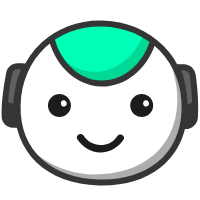
t = 0.00 s
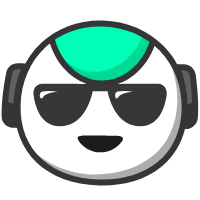
t = 0.99 s
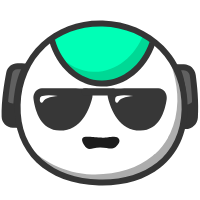
t = 2.04 s
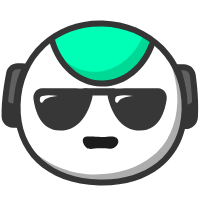
t = 3.03 s
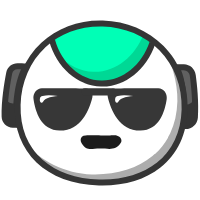
t = 4.04 s
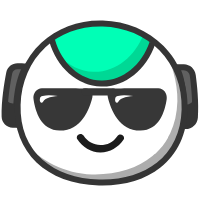
t = 5.04 s

The animated SVG that drew these frames (rendered in a browser with its animation timeline set to each time). Animation: 5 SMIL elements (animate=2,animateMotion=1,animateTransform=2); one cycle of 5.04 s, repeats indefinitely.

<svg xmlns="http://www.w3.org/2000/svg" xmlns:xlink="http://www.w3.org/1999/xlink" preserveAspectRatio="xMidYMid meet" width="200" height="200" viewBox="0 0 200 200" style="width:100%;height:100%"><defs><animateMotion repeatCount="indefinite" dur="5.04s" begin="0s" xlink:href="#_R_G_L_1_G" fill="freeze" keyTimes="0;0.1269841;0.1587302;0.2063492;1" path="M100.11 69.47 C100.11,69.47 100.11,69.47 100.11,69.47 C100.11,69.47 100.11,64.47 100.11,64.47 C100.11,64.47 100.11,109.47 100.11,109.47 C100.11,109.47 100.11,109.47 100.11,109.47 " keyPoints="0;0;0.1;1;1" keySplines="0.333 0 0.667 1;0.333 0 0.667 1;0.333 0 0.667 1;0 0 0 0" calcMode="spline"/><animateTransform repeatCount="indefinite" dur="5.04s" begin="0s" xlink:href="#_R_G_L_1_G" fill="freeze" attributeName="transform" from="0 0" to="1 1" type="scale" additive="sum" keyTimes="0;0.047619;0.0952381;0.1269841;1" values="0 0;0 0;1.1 1.1;1 1;1 1" keySplines="0.167 0.167 0.667 1;0.167 0.167 0.667 1;0.333 0 0.667 1;0 0 0 0" calcMode="spline"/><animateTransform repeatCount="indefinite" dur="5.04s" begin="0s" xlink:href="#_R_G_L_1_G" fill="freeze" attributeName="transform" from="-67.652 -21.517" to="-67.652 -21.517" type="translate" additive="sum" keyTimes="0;0.9603175;1" values="-67.652 -21.517;-67.652 -21.517;-67.652 -21.517" keySplines="0 0 1 1;0 0 0 0" calcMode="spline"/><animate repeatCount="indefinite" dur="5.04s" begin="0s" xlink:href="#_R_G_L_0_G_D_0_P_0" fill="freeze" attributeName="d" attributeType="XML" from="M42.64 4.74 C38.57,10.81 32.08,13.74 25.64,13.61 C19.19,13.49 12.79,10.31 8.92,4.15 C6.47,0.25 0.25,3.85 2.72,7.78 C7.66,15.63 16.23,20.9 25.62,21.01 C35.03,21.13 43.66,16.09 48.84,8.37 C51.42,4.52 45.2,0.92 42.64,4.74z " to="M42.64 4.74 C38.57,10.81 32.08,13.74 25.64,13.61 C19.19,13.49 12.79,10.31 8.92,4.15 C6.47,0.25 0.25,3.85 2.72,7.78 C7.66,15.63 16.23,20.9 25.62,21.01 C35.03,21.13 43.66,16.09 48.84,8.37 C51.42,4.52 45.2,0.92 42.64,4.74z " keyTimes="0;0.1507937;0.186381;0.2279127;0.2684365;0.3020556;0.3356667;0.3692778;0.4028968;0.4365079;0.470119;0.5037381;0.535373;0.5714286;0.6119524;0.6455714;0.6791825;0.7127937;0.7464127;0.7800238;0.8136429;0.847254;0.8788889;0.9365079;1" values="M42.64 4.74 C38.57,10.81 32.08,13.74 25.64,13.61 C19.19,13.49 12.79,10.31 8.92,4.15 C6.47,0.25 0.25,3.85 2.72,7.78 C7.66,15.63 16.23,20.9 25.62,21.01 C35.03,21.13 43.66,16.09 48.84,8.37 C51.42,4.52 45.2,0.92 42.64,4.74z ;M42.64 4.74 C38.57,10.81 32.08,13.74 25.64,13.61 C19.19,13.49 12.79,10.31 8.92,4.15 C6.47,0.25 0.25,3.85 2.72,7.78 C7.66,15.63 16.23,20.9 25.62,21.01 C35.03,21.13 43.66,16.09 48.84,8.37 C51.42,4.52 45.2,0.92 42.64,4.74z ;M42.64 4.37 C37.13,4.4 31.83,4.48 25.39,4.36 C18.94,4.24 16.5,4.15 8.92,4.15 C4.31,4.16 0.25,3.85 2.72,7.78 C7.66,15.63 16.23,20.9 25.62,21.01 C35.03,21.13 43.66,16.09 48.84,8.37 C51.42,4.52 47.24,4.34 42.64,4.37z ;M34.31 3.34 C32.63,2.73 29.37,2.2 26.47,2.08 C23.57,1.95 18.8,2.56 15.56,3.66 C12.32,4.77 7.39,6.71 7.9,11.52 C8.42,16.33 16.29,19.78 25.67,19.9 C35.09,20.01 42.88,16.26 42.91,11.92 C42.95,7.58 35.98,3.94 34.31,3.34z ;M39.38 5.5 C33.87,5.53 32.46,6.74 26.01,6.61 C19.57,6.49 18.75,5.65 11.18,5.66 C6.56,5.66 7.14,9.36 9.61,13.29 C14.54,21.14 16.35,15.64 25.74,15.76 C35.16,15.87 38.15,20.22 43.33,12.5 C45.91,8.65 43.98,5.47 39.38,5.5z ;M40.71 1.07 C35.2,1.1 40.24,0.2 26.76,-0.4 C13.27,-1 18.05,1.17 10.47,1.17 C5.86,1.17 0.48,6.09 2.95,10.02 C7.89,17.87 16.32,19.16 25.7,19.27 C35.12,19.39 45.5,17.8 50.68,10.09 C53.26,6.24 45.32,1.04 40.71,1.07z ;M39.38 5.5 C33.87,5.53 32.46,6.74 26.01,6.61 C19.57,6.49 18.75,5.65 11.18,5.66 C6.56,5.66 7.14,9.36 9.61,13.29 C14.54,21.14 16.35,15.64 25.74,15.76 C35.16,15.87 38.15,20.22 43.33,12.5 C45.91,8.65 43.98,5.47 39.38,5.5z ;M40.71 1.07 C35.2,1.1 40.24,0.2 26.76,-0.4 C13.27,-1 18.05,1.17 10.47,1.17 C5.86,1.17 0.48,6.09 2.95,10.02 C7.89,17.87 16.32,19.16 25.7,19.27 C35.12,19.39 45.5,17.8 50.68,10.09 C53.26,6.24 45.32,1.04 40.71,1.07z ;M39.38 5.5 C33.87,5.53 32.46,6.74 26.01,6.61 C19.57,6.49 18.75,5.65 11.18,5.66 C6.56,5.66 7.14,9.36 9.61,13.29 C14.54,21.14 16.35,15.64 25.74,15.76 C35.16,15.87 38.15,20.22 43.33,12.5 C45.91,8.65 43.98,5.47 39.38,5.5z ;M40.71 1.07 C35.2,1.1 40.24,0.2 26.76,-0.4 C13.27,-1 18.05,1.17 10.47,1.17 C5.86,1.17 0.48,6.09 2.95,10.02 C7.89,17.87 16.32,19.16 25.7,19.27 C35.12,19.39 45.5,17.8 50.68,10.09 C53.26,6.24 45.32,1.04 40.71,1.07z ;M39.38 5.5 C33.87,5.53 32.46,6.74 26.01,6.61 C19.57,6.49 18.75,5.65 11.18,5.66 C6.56,5.66 7.14,9.36 9.61,13.29 C14.54,21.14 16.35,15.64 25.74,15.76 C35.16,15.87 38.15,20.22 43.33,12.5 C45.91,8.65 43.98,5.47 39.38,5.5z ;M40.71 1.07 C35.2,1.1 40.24,0.2 26.76,-0.4 C13.27,-1 18.05,1.17 10.47,1.17 C5.86,1.17 0.48,6.09 2.95,10.02 C7.89,17.87 16.32,19.16 25.7,19.27 C35.12,19.39 45.5,17.8 50.68,10.09 C53.26,6.24 45.32,1.04 40.71,1.07z ;M42.64 4.37 C37.13,4.4 31.83,4.48 25.39,4.36 C18.94,4.24 16.5,4.15 8.92,4.15 C4.31,4.16 0.25,3.85 2.72,7.78 C7.66,15.63 16.23,20.9 25.62,21.01 C35.03,21.13 43.66,16.09 48.84,8.37 C51.42,4.52 47.24,4.34 42.64,4.37z ;M34.31 3.34 C32.63,2.73 29.37,2.2 26.47,2.08 C23.57,1.95 18.8,2.56 15.56,3.66 C12.32,4.77 7.39,6.71 7.9,11.52 C8.42,16.33 16.29,19.78 25.67,19.9 C35.09,20.01 42.88,16.26 42.91,11.92 C42.95,7.58 35.98,3.94 34.31,3.34z ;M39.38 5.5 C33.87,5.53 32.46,6.74 26.01,6.61 C19.57,6.49 18.75,5.65 11.18,5.66 C6.56,5.66 7.14,9.36 9.61,13.29 C14.54,21.14 16.35,15.64 25.74,15.76 C35.16,15.87 38.15,20.22 43.33,12.5 C45.91,8.65 43.98,5.47 39.38,5.5z ;M40.71 1.07 C35.2,1.1 40.24,0.2 26.76,-0.4 C13.27,-1 18.05,1.17 10.47,1.17 C5.86,1.17 0.48,6.09 2.95,10.02 C7.89,17.87 16.32,19.16 25.7,19.27 C35.12,19.39 45.5,17.8 50.68,10.09 C53.26,6.24 45.32,1.04 40.71,1.07z ;M39.38 5.5 C33.87,5.53 32.46,6.74 26.01,6.61 C19.57,6.49 18.75,5.65 11.18,5.66 C6.56,5.66 7.14,9.36 9.61,13.29 C14.54,21.14 16.35,15.64 25.74,15.76 C35.16,15.87 38.15,20.22 43.33,12.5 C45.91,8.65 43.98,5.47 39.38,5.5z ;M40.71 1.07 C35.2,1.1 40.24,0.2 26.76,-0.4 C13.27,-1 18.05,1.17 10.47,1.17 C5.86,1.17 0.48,6.09 2.95,10.02 C7.89,17.87 16.32,19.16 25.7,19.27 C35.12,19.39 45.5,17.8 50.68,10.09 C53.26,6.24 45.32,1.04 40.71,1.07z ;M39.38 5.5 C33.87,5.53 32.46,6.74 26.01,6.61 C19.57,6.49 18.75,5.65 11.18,5.66 C6.56,5.66 7.14,9.36 9.61,13.29 C14.54,21.14 16.35,15.64 25.74,15.76 C35.16,15.87 38.15,20.22 43.33,12.5 C45.91,8.65 43.98,5.47 39.38,5.5z ;M40.71 1.07 C35.2,1.1 40.24,0.2 26.76,-0.4 C13.27,-1 18.05,1.17 10.47,1.17 C5.86,1.17 0.48,6.09 2.95,10.02 C7.89,17.87 16.32,19.16 25.7,19.27 C35.12,19.39 45.5,17.8 50.68,10.09 C53.26,6.24 45.32,1.04 40.71,1.07z ;M39.38 5.5 C33.87,5.53 32.46,6.74 26.01,6.61 C19.57,6.49 18.75,5.65 11.18,5.66 C6.56,5.66 7.14,9.36 9.61,13.29 C14.54,21.14 16.35,15.64 25.74,15.76 C35.16,15.87 38.15,20.22 43.33,12.5 C45.91,8.65 43.98,5.47 39.38,5.5z ;M40.71 1.07 C35.2,1.1 40.24,0.2 26.76,-0.4 C13.27,-1 18.05,1.17 10.47,1.17 C5.86,1.17 0.48,6.09 2.95,10.02 C7.89,17.87 16.32,19.16 25.7,19.27 C35.12,19.39 45.5,17.8 50.68,10.09 C53.26,6.24 45.32,1.04 40.71,1.07z ;M42.64 4.37 C37.13,4.4 31.83,4.48 25.39,4.36 C18.94,4.24 16.5,4.15 8.92,4.15 C4.31,4.16 0.25,3.85 2.72,7.78 C7.66,15.63 16.23,20.9 25.62,21.01 C35.03,21.13 43.66,16.09 48.84,8.37 C51.42,4.52 47.24,4.34 42.64,4.37z ;M42.64 4.74 C38.57,10.81 32.08,13.74 25.64,13.61 C19.19,13.49 12.79,10.31 8.92,4.15 C6.47,0.25 0.25,3.85 2.72,7.78 C7.66,15.63 16.23,20.9 25.62,21.01 C35.03,21.13 43.66,16.09 48.84,8.37 C51.42,4.52 45.2,0.92 42.64,4.74z ;M42.64 4.74 C38.57,10.81 32.08,13.74 25.64,13.61 C19.19,13.49 12.79,10.31 8.92,4.15 C6.47,0.25 0.25,3.85 2.72,7.78 C7.66,15.63 16.23,20.9 25.62,21.01 C35.03,21.13 43.66,16.09 48.84,8.37 C51.42,4.52 45.2,0.92 42.64,4.74z " keySplines="0.333 0 0.667 1;0.333 0 0.667 1;0.167 0 0.833 0.777;0.167 0.223 0.833 0.777;0.167 0.223 0.833 0.777;0.167 0.223 0.833 0.777;0.167 0.223 0.833 0.777;0.167 0.223 0.833 0.777;0.167 0.223 0.833 0.777;0.167 0.223 0.833 0.777;0.167 0.223 0.833 0.777;0.167 0.223 0.667 1;0.167 0 0.833 0.777;0.167 0.223 0.833 0.777;0.167 0.223 0.833 0.777;0.167 0.223 0.833 0.777;0.167 0.223 0.833 0.777;0.167 0.223 0.833 0.777;0.167 0.223 0.833 0.777;0.167 0.223 0.833 0.777;0.167 0.223 0.833 0.777;0.167 0.223 0.667 1;0.167 0 0.667 1;0 0 0 0" calcMode="spline"/><animate attributeType="XML" attributeName="opacity" dur="5s" from="0" to="1" xlink:href="#time_group"/></defs><g id="_R_G"><g id="_R_G_L_8_G_N_2_T_0" transform=" translate(95, 100) translate(0, 0)"><g id="_R_G_L_8_G" transform=" translate(5.102, -3.876) translate(-99.135, -33.19)"><path id="_R_G_L_8_G_D_0_P_0" fill="#606060" fill-opacity="1" fill-rule="nonzero" d=" M175.5 4.23 C175.5,4.23 182.88,4.44 182.88,4.44 C187.41,4.56 191.18,7.94 191.8,12.43 C193.13,22.24 195,39.65 193.92,54.52 C193.57,59.47 189.38,63.26 184.42,63.13 C184.42,63.13 181.69,63.05 181.69,63.05 C181.69,63.05 186.74,26.85 175.5,4.23z "/><path id="_R_G_L_8_G_D_1_P_0" fill="#353535" fill-opacity="1" fill-rule="nonzero" d=" M184.69 66.13 C184.57,66.13 184.46,66.13 184.34,66.13 C184.34,66.13 178.26,65.96 178.26,65.96 C178.26,65.96 178.72,62.64 178.72,62.64 C178.77,62.28 183.51,27.08 172.81,5.57 C172.81,5.57 170.59,1.1 170.59,1.1 C170.59,1.1 182.96,1.44 182.96,1.44 C188.99,1.6 193.96,6.06 194.77,12.02 C196.05,21.39 198.02,39.4 196.91,54.74 C196.45,61.19 191.11,66.13 184.69,66.13z  M180.15 7.36 C187.55,26.35 185.95,51.18 185.05,60.12 C188.17,59.94 190.7,57.48 190.93,54.31 C192,39.52 190.07,21.99 188.83,12.85 C188.41,9.81 185.86,7.52 182.8,7.44 C182.8,7.44 180.15,7.36 180.15,7.36z "/><path id="_R_G_L_8_G_D_2_P_0" fill="#606060" fill-opacity="1" fill-rule="nonzero" d=" M24.82 3.61 C24.82,3.61 16.7,3.39 16.7,3.39 C12.6,3.27 9.02,6.14 8.24,10.17 C6.32,19.96 3.26,38.3 3.66,53.81 C3.78,58.14 7.49,61.78 11.82,61.9 C11.82,61.9 15.39,62 15.39,62 C15.39,62 12.34,25.57 24.82,3.61z "/><path id="_R_G_L_8_G_D_3_P_0" fill="#353535" fill-opacity="1" fill-rule="nonzero" d=" M18.65 65.09 C18.65,65.09 11.74,64.9 11.74,64.9 C5.69,64.73 0.82,59.9 0.66,53.89 C0.25,38.03 3.39,19.33 5.29,9.6 C6.37,4.11 11.21,0.25 16.79,0.39 C16.79,0.39 29.9,0.75 29.9,0.75 C29.9,0.75 27.43,5.09 27.43,5.09 C15.57,25.98 18.35,61.4 18.37,61.75 C18.37,61.75 18.65,65.09 18.65,65.09z  M16.47 6.38 C13.89,6.38 11.68,8.2 11.18,10.75 C9.32,20.24 6.26,38.45 6.66,53.73 C6.74,56.55 9.04,58.82 11.9,58.9 C11.9,58.9 12.19,58.91 12.19,58.91 C11.79,49.95 11.56,25.05 20,6.48 C20,6.48 16.62,6.39 16.62,6.39 C16.57,6.39 16.52,6.38 16.47,6.38z "/><path id="_R_G_L_8_G_D_4_P_0" fill="#353535" fill-opacity="1" fill-rule="nonzero" d=" M193.64 54.26 C194.09,48.05 194.03,41.4 193.71,35.05 C192.55,39.02 188.85,41.84 184.56,41.72 C184.56,41.72 182.53,41.67 182.53,41.67 C182.69,53.62 181.41,62.74 181.41,62.74 C181.41,62.74 184.15,62.82 184.15,62.82 C189.09,62.95 193.29,59.19 193.64,54.26z "/><path id="_R_G_L_8_G_D_5_P_0" fill="#353535" fill-opacity="1" fill-rule="nonzero" d=" M15.16 40.59 C15.16,40.59 11.95,40.5 11.95,40.5 C8.36,40.4 5.31,38.05 4.22,34.8 C3.6,40.99 3.23,47.41 3.39,53.41 C3.5,57.87 7.08,61.47 11.54,61.59 C11.54,61.59 15.11,61.69 15.11,61.69 C15.11,61.69 14.35,52.51 15.16,40.59z "/></g></g><g id="_R_G_L_7_G_N_2_T_0" transform=" translate(95, 100) translate(0, 0)"><g id="_R_G_L_7_G" transform=" translate(6.12, 2.505) translate(-85.146, -81.027)"><path id="_R_G_L_7_G_D_0_P_0" fill="#ffffff" fill-opacity="1" fill-rule="nonzero" d=" M168.66 87.49 C167.27,137.47 129.18,161.8 83.06,160.53 C36.94,159.25 0.25,132.85 1.64,82.86 C3.02,32.88 40.64,0.25 86.77,1.53 C132.89,2.81 170.04,37.51 168.66,87.49z "/></g></g><g id="_R_G_L_6_G_N_2_T_0" transform=" translate(95, 100) translate(0, 0)"><g id="_R_G_L_6_G" transform=" translate(9.367, 14.182) translate(-79.539, -68.49)"><path id="_R_G_L_6_G_D_0_P_0" fill="#adadad" fill-opacity="1" fill-rule="nonzero" d=" M137.9 0 C146.36,14.99 153.08,37.07 152.57,55.66 C151.18,105.64 113.09,129.97 66.97,128.69 C40.33,127.96 14.83,114.46 0,97.26 C13.1,122.61 40.91,136.03 73.44,136.93 C119.56,138.21 157.66,113.88 159.04,63.9 C159.71,39.78 151.63,17.13 137.9,0z "/></g></g><g id="_R_G_L_5_G_N_2_T_0" transform=" translate(95, 100) translate(0, 0)"><g id="_R_G_L_5_G" transform=" translate(7.199, -45.762) translate(-53.297, -32.628)"><path id="_R_G_L_5_G_D_0_P_0" fill="#00ffb6" fill-opacity="1" fill-rule="nonzero" d=" M103.5 21.49 C95.21,45.78 75.13,62.68 52.16,62.04 C29.18,61.41 10.07,43.42 3.14,18.71 C3.14,18.71 19.27,0.25 53.84,1.21 C88.42,2.17 103.5,21.49 103.5,21.49z "/><path id="_R_G_L_5_G_D_1_P_0" fill="#00d895" fill-opacity="1" fill-rule="nonzero" d=" M94.82 12.36 C86,35.2 66.57,50.83 44.46,50.22 C31.25,49.85 19.33,43.75 10.26,33.94 C19.61,49.72 34.8,60.16 52.2,60.64 C75.17,61.27 95.25,44.38 103.54,20.09 C103.54,20.09 100.74,16.51 94.82,12.36z "/><path id="_R_G_L_5_G_D_2_P_0" fill="#353535" fill-opacity="1" fill-rule="nonzero" d=" M53.38 65.01 C52.94,65.01 52.51,65 52.08,64.99 C28.53,64.33 7.71,46.04 0.25,19.47 C0.25,19.47 6.03,17.85 6.03,17.85 C12.77,41.88 31.34,58.41 52.24,58.99 C73.14,59.6 92.6,44.09 100.67,20.47 C100.67,20.47 106.34,22.41 106.34,22.41 C97.59,48.04 76.42,65.01 53.38,65.01z "/></g></g><g id="_R_G_L_4_G_N_2_T_0" transform=" translate(95, 100) translate(0, 0)"><g id="_R_G_L_4_G" transform=" translate(5.787, 2.693) translate(-87.759, -83.103)"><path id="_R_G_L_4_G_D_0_P_0" fill="#353535" fill-opacity="1" fill-rule="nonzero" d=" M89.51 165.95 C88.32,165.95 87.12,165.94 85.91,165.91 C33.36,164.45 0.25,132.75 1.57,85.16 C2.25,60.56 11.75,38.53 28.32,23.15 C44.47,8.16 66.26,0.25 89.78,0.91 C113.35,1.56 134.95,10.66 150.59,26.52 C166.75,42.89 175.27,65.42 174.59,89.95 C173.91,114.45 164.52,134.51 147.42,147.97 C132.43,159.77 112.47,165.95 89.51,165.95z  M87.1 6.87 C66.16,6.87 46.82,14.17 32.4,27.55 C17.02,41.83 8.2,62.34 7.57,85.33 C6.94,107.98 14.5,126.92 29.45,140.09 C43.44,152.41 63.02,159.27 86.07,159.91 C109.13,160.55 129.06,154.79 143.71,143.25 C159.36,130.93 167.96,112.45 168.59,89.79 C169.22,66.9 161.32,45.93 146.32,30.73 C131.77,15.98 111.63,7.52 89.62,6.91 C88.78,6.89 87.94,6.87 87.1,6.87z "/></g></g><g id="_R_G_L_3_G_N_2_T_0" transform=" translate(95, 100) translate(0, 0)"><g id="_R_G_L_3_G" transform=" translate(-35.539, 5.595) translate(-13.809, -11.946)"><path id="_R_G_L_3_G_D_0_P_0" fill="#1c1c1c" fill-opacity="1" fill-rule="nonzero" d=" M24.49 7.71 C27.37,15.14 22.19,23.07 14.24,23.43 C9.42,23.64 4.87,20.67 3.13,16.18 C0.25,8.75 5.43,0.82 13.38,0.46 C18.2,0.25 22.75,3.22 24.49,7.71z "/><path id="_R_G_L_3_G_D_1_P_0" fill="#ffffff" fill-opacity="1" fill-rule="nonzero" d=" M21.04 9.25 C21.02,9.13 20.99,9 20.96,8.88 C20.64,7.32 19.11,6.24 17.57,6.61 C15.88,7.02 14.91,8.55 15.26,10.22 C15.29,10.35 15.32,10.47 15.34,10.6 C15.67,12.15 17.19,13.24 18.73,12.87 C20.43,12.46 21.39,10.93 21.04,9.25z "/></g></g><g id="_R_G_L_2_G_N_2_T_0" transform=" translate(95, 100) translate(0, 0)"><g id="_R_G_L_2_G" transform=" translate(46.711, 5.595) translate(-13.809, -11.946)"><path id="_R_G_L_2_G_D_0_P_0" fill="#1c1c1c" fill-opacity="1" fill-rule="nonzero" d=" M24.49 7.71 C27.37,15.14 22.19,23.07 14.24,23.43 C9.42,23.64 4.87,20.67 3.13,16.18 C0.25,8.75 5.43,0.82 13.38,0.46 C18.2,0.25 22.75,3.22 24.49,7.71z "/><path id="_R_G_L_2_G_D_1_P_0" fill="#ffffff" fill-opacity="1" fill-rule="nonzero" d=" M21.04 9.25 C21.02,9.13 20.99,9 20.96,8.88 C20.64,7.32 19.11,6.24 17.57,6.61 C15.88,7.02 14.91,8.55 15.26,10.22 C15.29,10.35 15.32,10.47 15.34,10.6 C15.67,12.15 17.19,13.24 18.73,12.87 C20.43,12.46 21.39,10.93 21.04,9.25z "/></g></g><g id="_R_G_L_1_G"><path id="_R_G_L_1_G_D_0_P_0" fill="#373737" fill-opacity="1" fill-rule="nonzero" d=" M53.71 0.43 C57.93,0.45 61,4.92 59.88,9.44 C56.8,21.87 48.48,42.78 27.31,42.62 C8.57,42.48 2.81,23.62 1.05,11.11 C0.25,5.4 4.25,0.25 9.45,0.27 C9.45,0.27 53.71,0.43 53.71,0.43z "/><path id="_R_G_L_1_G_D_1_P_0" fill="#ffffff" fill-opacity="1" fill-rule="nonzero" d=" M8.14 9.04 C8.68,8.46 9.44,8.21 10.18,8.02 C15.16,6.75 20.35,7.42 25.42,8.1 C21.85,8.5 18.23,8.91 14.86,10.31 C13.73,10.78 12.58,11.39 11.66,12.28 C10.98,12.93 10.25,14.76 9.29,14.84 C7.06,15.04 6.92,10.33 8.14,9.04z "/><path id="_R_G_L_1_G_D_2_P_0" fill="#373737" fill-opacity="1" fill-rule="nonzero" d=" M81.6 0.43 C77.38,0.45 74.31,4.92 75.43,9.44 C78.5,21.87 86.82,42.78 108,42.62 C126.74,42.48 132.5,23.62 134.25,11.11 C135.06,5.4 131.06,0.25 125.86,0.27 C125.86,0.27 81.6,0.43 81.6,0.43z "/><path id="_R_G_L_1_G_D_3_P_0" fill="#ffffff" fill-opacity="1" fill-rule="nonzero" d=" M83.42 9.04 C83.96,8.46 84.72,8.21 85.45,8.02 C90.43,6.75 95.63,7.42 100.7,8.1 C97.13,8.5 93.51,8.91 90.14,10.31 C89.01,10.78 87.85,11.39 86.93,12.28 C86.26,12.93 85.52,14.76 84.56,14.84 C82.34,15.04 82.2,10.33 83.42,9.04z "/><path id="_R_G_L_1_G_D_4_P_0" fill="#373737" fill-opacity="1" fill-rule="nonzero" d=" M80.34 0.42 C80.34,0.42 52.39,0.42 52.39,0.42 C47.76,0.42 47.76,7.61 52.39,7.61 C52.39,7.61 80.34,7.61 80.34,7.61 C84.97,7.61 84.97,0.42 80.34,0.42z "/></g><g id="_R_G_L_0_G" transform=" translate(99.711, 151.915) translate(-25.086, -20.44)"><path id="_R_G_L_0_G_D_0_P_0" fill="#1c1c1c" fill-opacity="1" fill-rule="nonzero" d=" M42.64 4.74 C38.57,10.81 32.08,13.74 25.64,13.61 C19.19,13.49 12.79,10.31 8.92,4.15 C6.47,0.25 0.25,3.85 2.72,7.78 C7.66,15.63 16.23,20.9 25.62,21.01 C35.03,21.13 43.66,16.09 48.84,8.37 C51.42,4.52 45.2,0.92 42.64,4.74z "/></g></g><g id="time_group"/></svg>